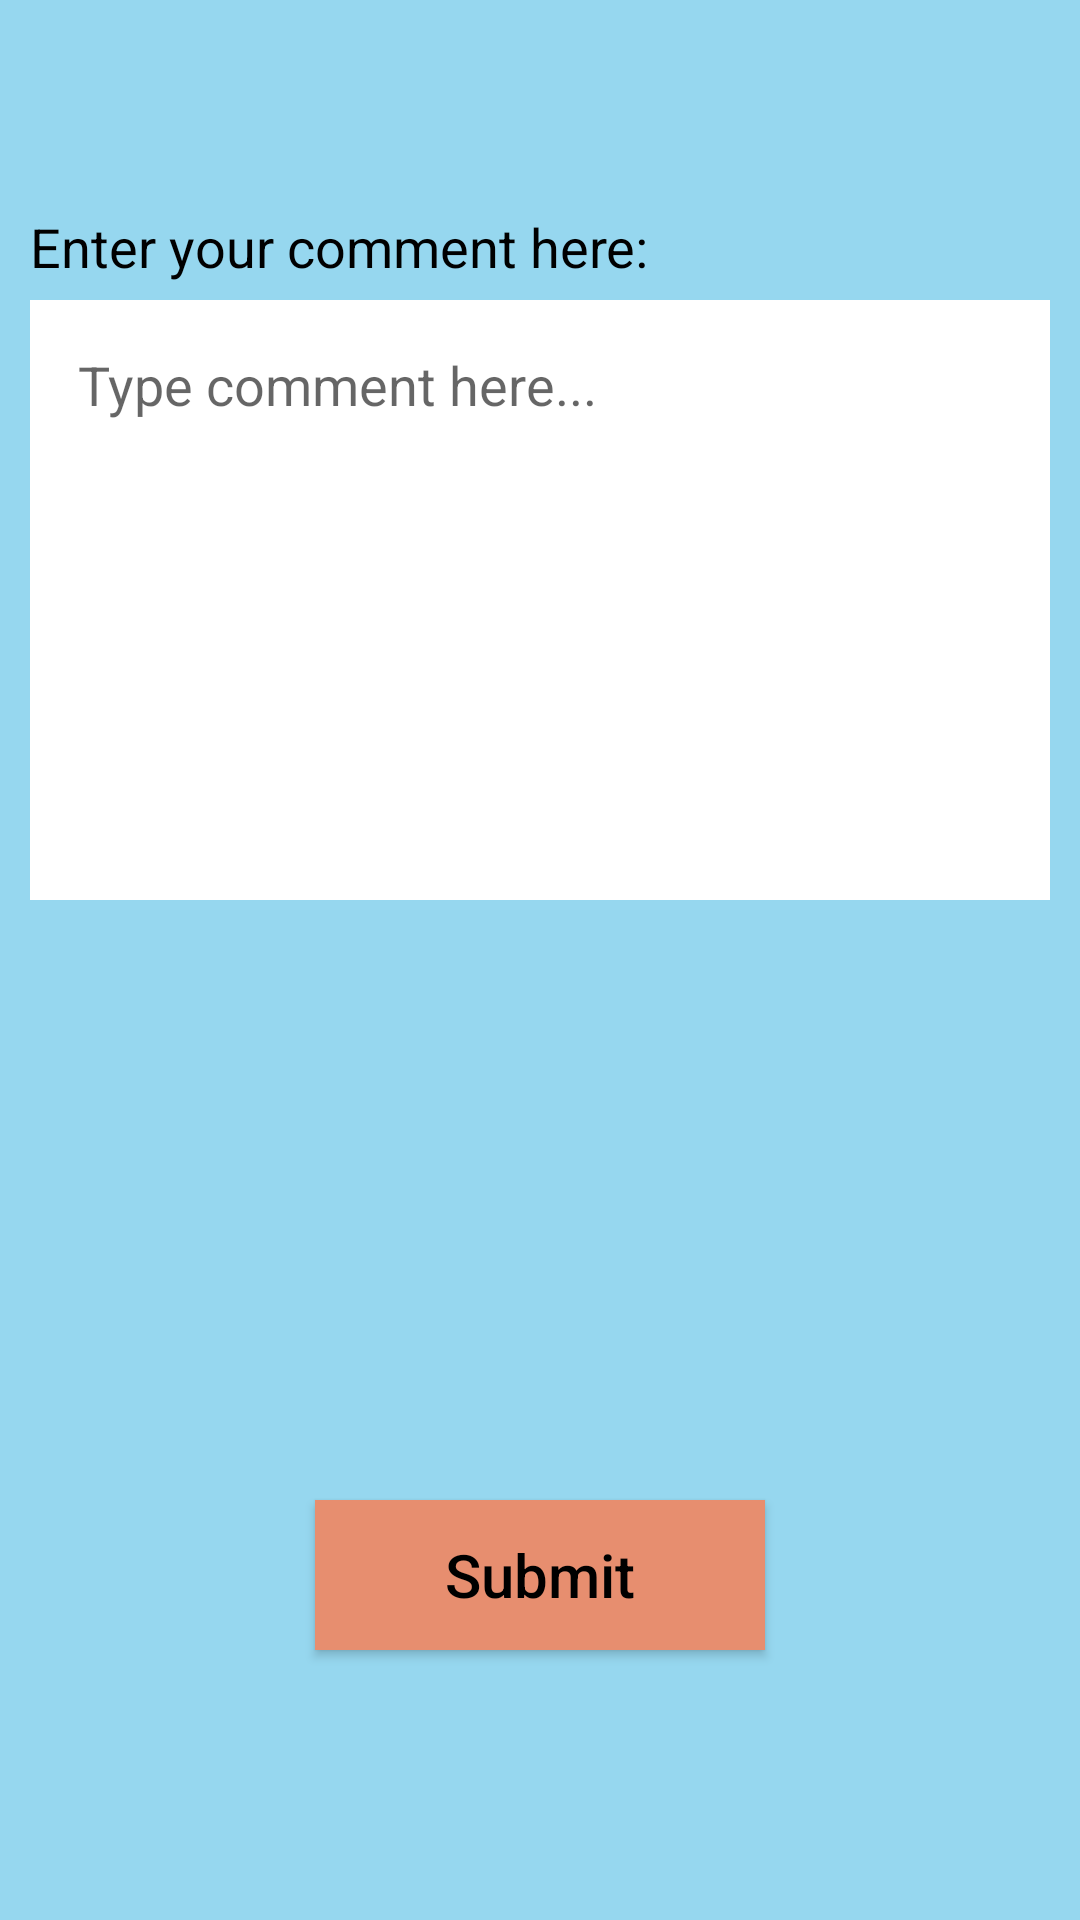

This screen was rendered from an Android layout file. Write that file and the resources it references.
<!-- AndroidManifest.xml: application theme AppTheme -->
<!-- res/layout/activity_comment.xml -->
<?xml version="1.0" encoding="utf-8"?>
<LinearLayout xmlns:android="http://schemas.android.com/apk/res/android"
    android:layout_width="match_parent"
    android:layout_height="match_parent"
    android:paddingTop="20dp"
    android:paddingLeft="10dp"
    android:paddingRight="10dp"
    android:paddingBottom="20dp"
    android:background="@color/blue"
    android:orientation="vertical">
        <TextView
            android:id="@+id/label1"
            android:layout_width="match_parent"
            android:layout_height="80dp"
            android:paddingTop="50dp"
            android:textColor="@color/black"
            android:textSize="18dp"
            android:text ="Enter your comment here:"/>
        <EditText
            android:id="@+id/userCommentEditText"
            android:layout_width="match_parent"
            android:layout_height="200dp"
            android:gravity="start"
            android:background="@color/white"
            android:padding="16dp"
            android:textColor="@color/black"
            android:hint="@string/type_here_hint" />
    <Button
        android:layout_marginTop="200dp"
        android:layout_gravity="center"
        android:layout_width="150dp"
        android:layout_height="50dp"
        android:background="@color/colorPrimary"
        android:textColor="@color/black"
        android:textAllCaps="false"
        android:textSize="20sp"
        android:text= "@string/btn_submit_comment"
        android:onClick="saveComment"/>
</LinearLayout>
<!-- resources referenced by this layout -->
<resources>
  <color name="black">#000000</color>
  <color name="blue">#96d7ef</color>
  <color name="colorPrimary">#e78e6f</color>
  <color name="white">#ffffff</color>
  <string name="btn_submit_comment">Submit</string>
  <string name="type_here_hint">Type comment here...</string>
  <style name="AppTheme" parent="Theme.AppCompat.Light.NoActionBar">
          
          <item name="colorPrimary">@color/colorPrimary</item>
          <item name="colorPrimaryDark">@color/colorPrimaryDark</item>
          <item name="colorAccent">@color/colorAccent</item>
      </style>
  <color name="colorPrimaryDark">#e64a19</color>
  <color name="colorAccent">#FF4081</color>
</resources>
